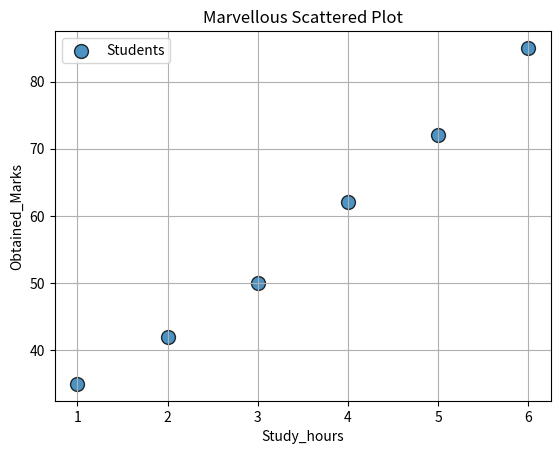

Source code (Python):
#Scattered Plot

import matplotlib.pyplot as plt

def main():
    study_hours = [1,2,3,4,5,6]
    marks = [35,42,50,62,72,85]

    plt.scatter(
        study_hours,
        marks,
        s = 100,
        marker="o",
        alpha=0.8,
        edgecolors="black",
        linewidths=1,
        label = "Students"
    )

    plt.title("Marvellous Scattered Plot")
    plt.xlabel("Study_hours")
    plt.ylabel("Obtained_Marks")
    plt.grid()                        
    plt.legend()
    plt.show()

if __name__ == "__main__":
    main()
